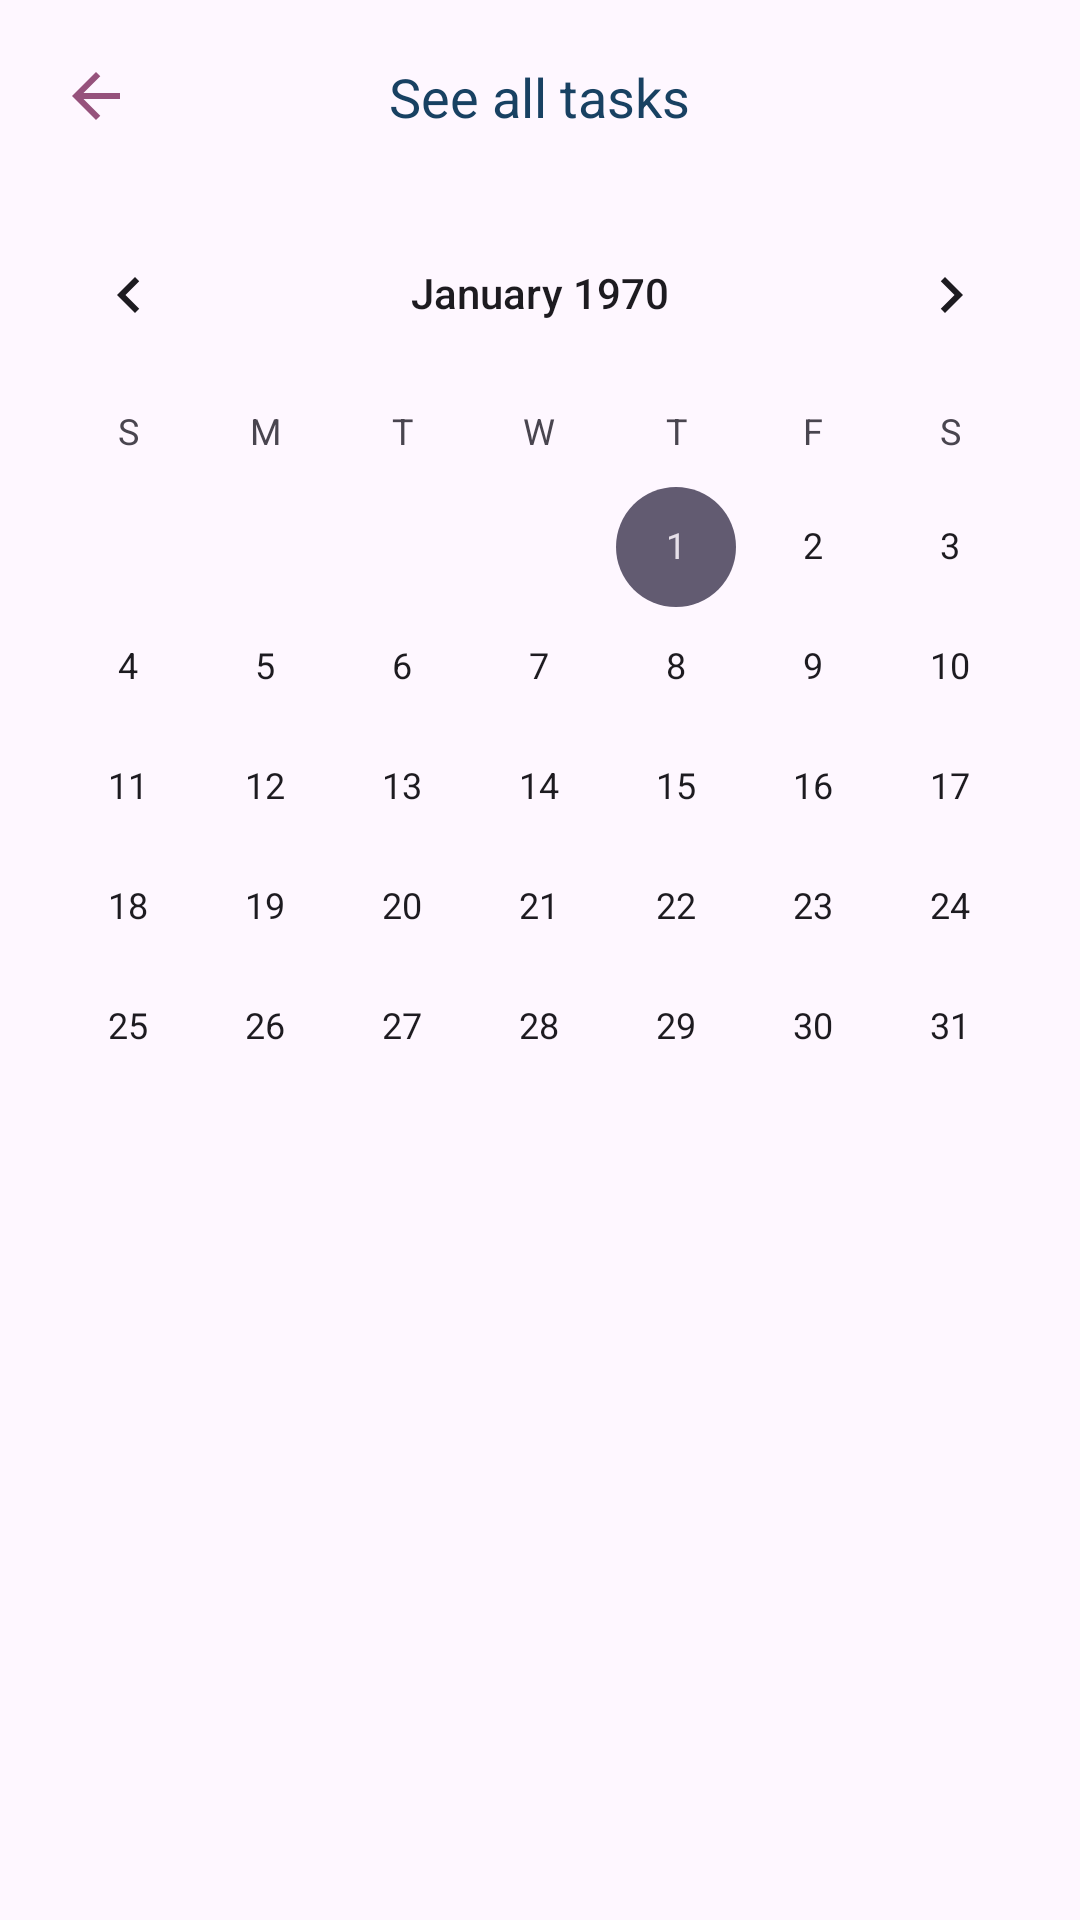

The Android layout XML behind this screen, and the referenced resources:
<!-- AndroidManifest.xml: application theme Theme.LAB5_20170404_IOT -->
<!-- res/layout/calendar_view.xml -->
<?xml version="1.0" encoding="utf-8"?>
<LinearLayout
    xmlns:android="http://schemas.android.com/apk/res/android"
    android:orientation="vertical"
    android:layout_width="match_parent"
    android:layout_height="match_parent">

    <FrameLayout
        android:layout_width="match_parent"
        android:layout_height="wrap_content"
        android:paddingTop="20dp"
        android:paddingBottom="20dp">

        <ImageView
            android:layout_width="wrap_content"
            android:layout_height="wrap_content"
            android:layout_marginLeft="20dp"
            android:id="@+id/back"
            android:background="@drawable/arrow_back_24dp_fill0_wght400_grad0_opsz24"/>

        <TextView
            android:layout_width="wrap_content"
            android:layout_height="wrap_content"
            android:textColor="@color/secondary"
            android:text="See all tasks"
            android:textSize="18sp"
            android:layout_gravity="center_horizontal"/>

    </FrameLayout>

    <CalendarView
        android:id="@+id/calendarView"
        android:layout_width="match_parent"
        android:layout_marginBottom="30dp"
        android:layout_height="match_parent"
        />

</LinearLayout>
<!-- resources referenced by this layout -->
<resources>
  <color name="secondary">#184162</color>
  <!-- drawable arrow_back_24dp_fill0_wght400_grad0_opsz24 (drawable) -->
  <vector xmlns:android="http://schemas.android.com/apk/res/android"
      android:width="24dp"
      android:height="24dp"
      android:viewportWidth="960"
      android:viewportHeight="960">
    <path
        android:pathData="m313,520 l224,224 -57,56 -320,-320 320,-320 57,56 -224,224h487v80L313,520Z"
        android:fillColor="@color/color_principal"/>
  </vector>
  <style name="Theme.LAB5_20170404_IOT" parent="Base.Theme.LAB5_20170404_IOT" />
  <color name="color_principal">#96527C</color>
  <style name="Base.Theme.LAB5_20170404_IOT" parent="Theme.Material3.DayNight.NoActionBar">
          
          
      </style>
</resources>
